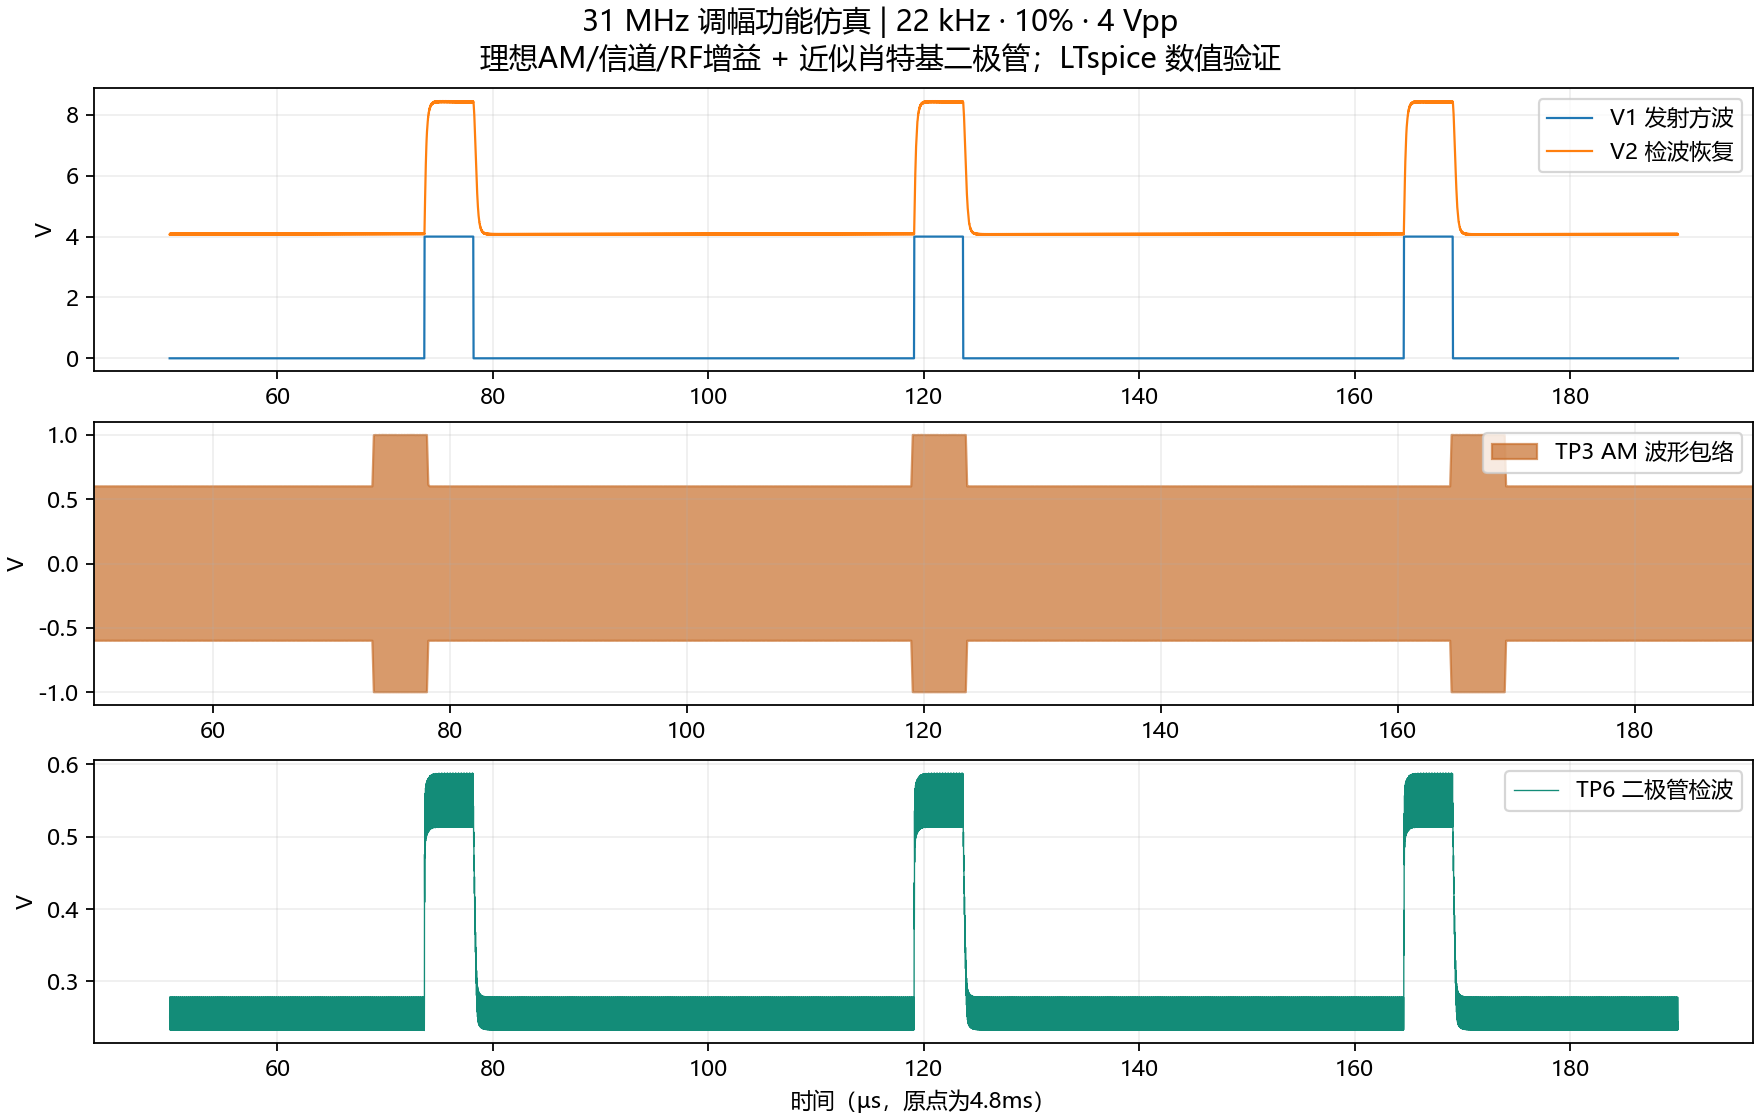

The data file committed next to this chart (first rows):
time_s, V1_V, V2_V, DET_ENV_V
4.799999999999999580e-03, 0.000000000000000000e+00, 4.070763965276920970e+00, 2.465074023177334095e-01
4.800010590777813342e-03, 0.000000000000000000e+00, 4.085838012123480745e+00, 2.768543302680693263e-01
4.800026018246709471e-03, 0.000000000000000000e+00, 4.079703751291693159e+00, 2.331599366319410116e-01
4.800041903331653953e-03, 0.000000000000000000e+00, 4.083023615799224793e+00, 2.782131735256787031e-01
4.800057341738028435e-03, 0.000000000000000000e+00, 4.081625252147310867e+00, 2.328214478755822048e-01
4.800073353059514970e-03, 0.000000000000000000e+00, 4.080603252401218128e+00, 2.773597883016711840e-01
4.800089016531488423e-03, 0.000000000000000000e+00, 4.082846783659963563e+00, 2.328877163075643020e-01
4.800105167986574127e-03, 0.000000000000000000e+00, 4.079335115039683046e+00, 2.759213928253073100e-01
4.800120759518947469e-03, 0.000000000000000000e+00, 4.083786597089859249e+00, 2.330171632417344929e-01
4.800136855438548976e-03, 0.000000000000000000e+00, 4.077591772589031827e+00, 2.736936878250268990e-01
4.800151904676571400e-03, 0.000000000000000000e+00, 4.085952964080934002e+00, 2.340694345639817986e-01
4.800167755799873356e-03, 0.000000000000000000e+00, 4.074528096247229669e+00, 2.683226948029704961e-01
4.800182501335161812e-03, 0.000000000000000000e+00, 4.089200431628315258e+00, 2.370090664163267968e-01
4.800198517305221541e-03, 0.000000000000000000e+00, 4.072364612625569258e+00, 2.630166096262387954e-01
4.800213012085488215e-03, 0.000000000000000000e+00, 4.092037622169343081e+00, 2.416439232789917013e-01
4.800229179936992864e-03, 0.000000000000000000e+00, 4.070922707670617591e+00, 2.580023100423117222e-01
4.800243376351159483e-03, 0.000000000000000000e+00, 4.093914201886665438e+00, 2.482229061831557893e-01
4.800259605515027304e-03, 0.000000000000000000e+00, 4.070301164580249598e+00, 2.517737920877227142e-01
4.800273839940509372e-03, 0.000000000000000000e+00, 4.094183762528865067e+00, 2.556141957367445983e-01
4.800290102833317842e-03, 0.000000000000000000e+00, 4.070858461975286779e+00, 2.458748675117707894e-01
4.800305167241479716e-03, 0.000000000000000000e+00, 4.093640315191625412e+00, 2.596510749351220171e-01
4.800320769777880608e-03, 0.000000000000000000e+00, 4.072089550143051184e+00, 2.410037450727252895e-01
4.800336277857504032e-03, 0.000000000000000000e+00, 4.092209664552692416e+00, 2.647973296116559738e-01
4.800351306614408786e-03, 0.000000000000000000e+00, 4.074392558547463850e+00, 2.368577390364154100e-01
4.800367277489549396e-03, 0.000000000000000000e+00, 4.090073374512411597e+00, 2.704373428816556069e-01
4.800382070518504837e-03, 0.000000000000000000e+00, 4.077232647486774830e+00, 2.344367445905490011e-01
4.800397692084055513e-03, 0.000000000000000000e+00, 4.085874030651717170e+00, 2.769409688088265153e-01
4.800413120822162941e-03, 0.000000000000000000e+00, 4.079886990027116411e+00, 2.332574974986690863e-01
4.800429009132832665e-03, 0.000000000000000000e+00, 4.083389714701763928e+00, 2.782760065795054083e-01
4.800444441951541401e-03, 0.000000000000000000e+00, 4.082040126495106946e+00, 2.328828633337454990e-01
4.800460455333385029e-03, 0.000000000000000000e+00, 4.081110692328114631e+00, 2.774180741029058095e-01
4.800476115628027687e-03, 0.000000000000000000e+00, 4.083367968572789053e+00, 2.329296986914040080e-01
4.800492266320038892e-03, 0.000000000000000000e+00, 4.079894215665158086e+00, 2.759617980072638921e-01
4.800507860771176423e-03, 0.000000000000000000e+00, 4.084341039551763863e+00, 2.330461657904245032e-01
4.800523955037613345e-03, 0.000000000000000000e+00, 4.078169460350190789e+00, 2.737352966845378877e-01
4.800539009865670281e-03, 0.000000000000000000e+00, 4.086504574454057348e+00, 2.340847536675267904e-01
4.800554855783694189e-03, 0.000000000000000000e+00, 4.075099286366348217e+00, 2.683589995129707084e-01
4.800569602039317027e-03, 0.000000000000000000e+00, 4.089749863537652352e+00, 2.370212932118158089e-01
4.800585620440465939e-03, 0.000000000000000000e+00, 4.072918885711897197e+00, 2.630564590300463745e-01
4.800600110763773506e-03, 0.000000000000000000e+00, 4.092568182745520033e+00, 2.416547615049433051e-01
4.800616279727074574e-03, 0.000000000000000000e+00, 4.071443237844144747e+00, 2.580281472921234220e-01
4.800630474997922247e-03, 0.000000000000000000e+00, 4.094417444235587844e+00, 2.482297344682888041e-01
4.800646705230369321e-03, 0.000000000000000000e+00, 4.070789575617094869e+00, 2.517973102185465106e-01
4.800660941347782706e-03, 0.000000000000000000e+00, 4.094659125355781804e+00, 2.556060895606988015e-01
4.800677202773132209e-03, 0.000000000000000000e+00, 4.071314519239216168e+00, 2.458965864300277082e-01
4.800692266040252829e-03, 0.000000000000000000e+00, 4.094085541891939073e+00, 2.596524859677507013e-01
4.800707868766063841e-03, 0.000000000000000000e+00, 4.072516192662820167e+00, 2.410199447484155100e-01
4.800723376115719095e-03, 0.000000000000000000e+00, 4.092627455073546194e+00, 2.648002028478946834e-01
4.800738404419246930e-03, 0.000000000000000000e+00, 4.074794200761991725e+00, 2.368690441111845069e-01
4.800754374893026304e-03, 0.000000000000000000e+00, 4.090465320492229218e+00, 2.704429439920023048e-01
4.800769169315488583e-03, 0.000000000000000000e+00, 4.077607908966274231e+00, 2.344473794921332066e-01
4.800784789485577388e-03, 0.000000000000000000e+00, 4.086243301495061431e+00, 2.769466156313207805e-01
4.800800218196838234e-03, 0.000000000000000000e+00, 4.080241840092037720e+00, 2.332646569106515133e-01
4.800816106815159433e-03, 0.000000000000000000e+00, 4.083737404368528168e+00, 2.782819038998256000e-01
4.800831539090253536e-03, 0.000000000000000000e+00, 4.082373862194407899e+00, 2.328887522653318998e-01
4.800847552684135017e-03, 0.000000000000000000e+00, 4.081436686648772572e+00, 2.774246604024319107e-01
4.800863212644971775e-03, 0.000000000000000000e+00, 4.083682082965295557e+00, 2.329347580284945041e-01
4.800879363257081617e-03, 0.000000000000000000e+00, 4.080200122935860207e+00, 2.759671001580593086e-01
4.800894958006712149e-03, 0.000000000000000000e+00, 4.084636913137729586e+00, 2.330503899829114989e-01
4.800911052102676928e-03, 0.000000000000000000e+00, 4.078458896494811192e+00, 2.737409269355305930e-01
... 12,917 more rows
